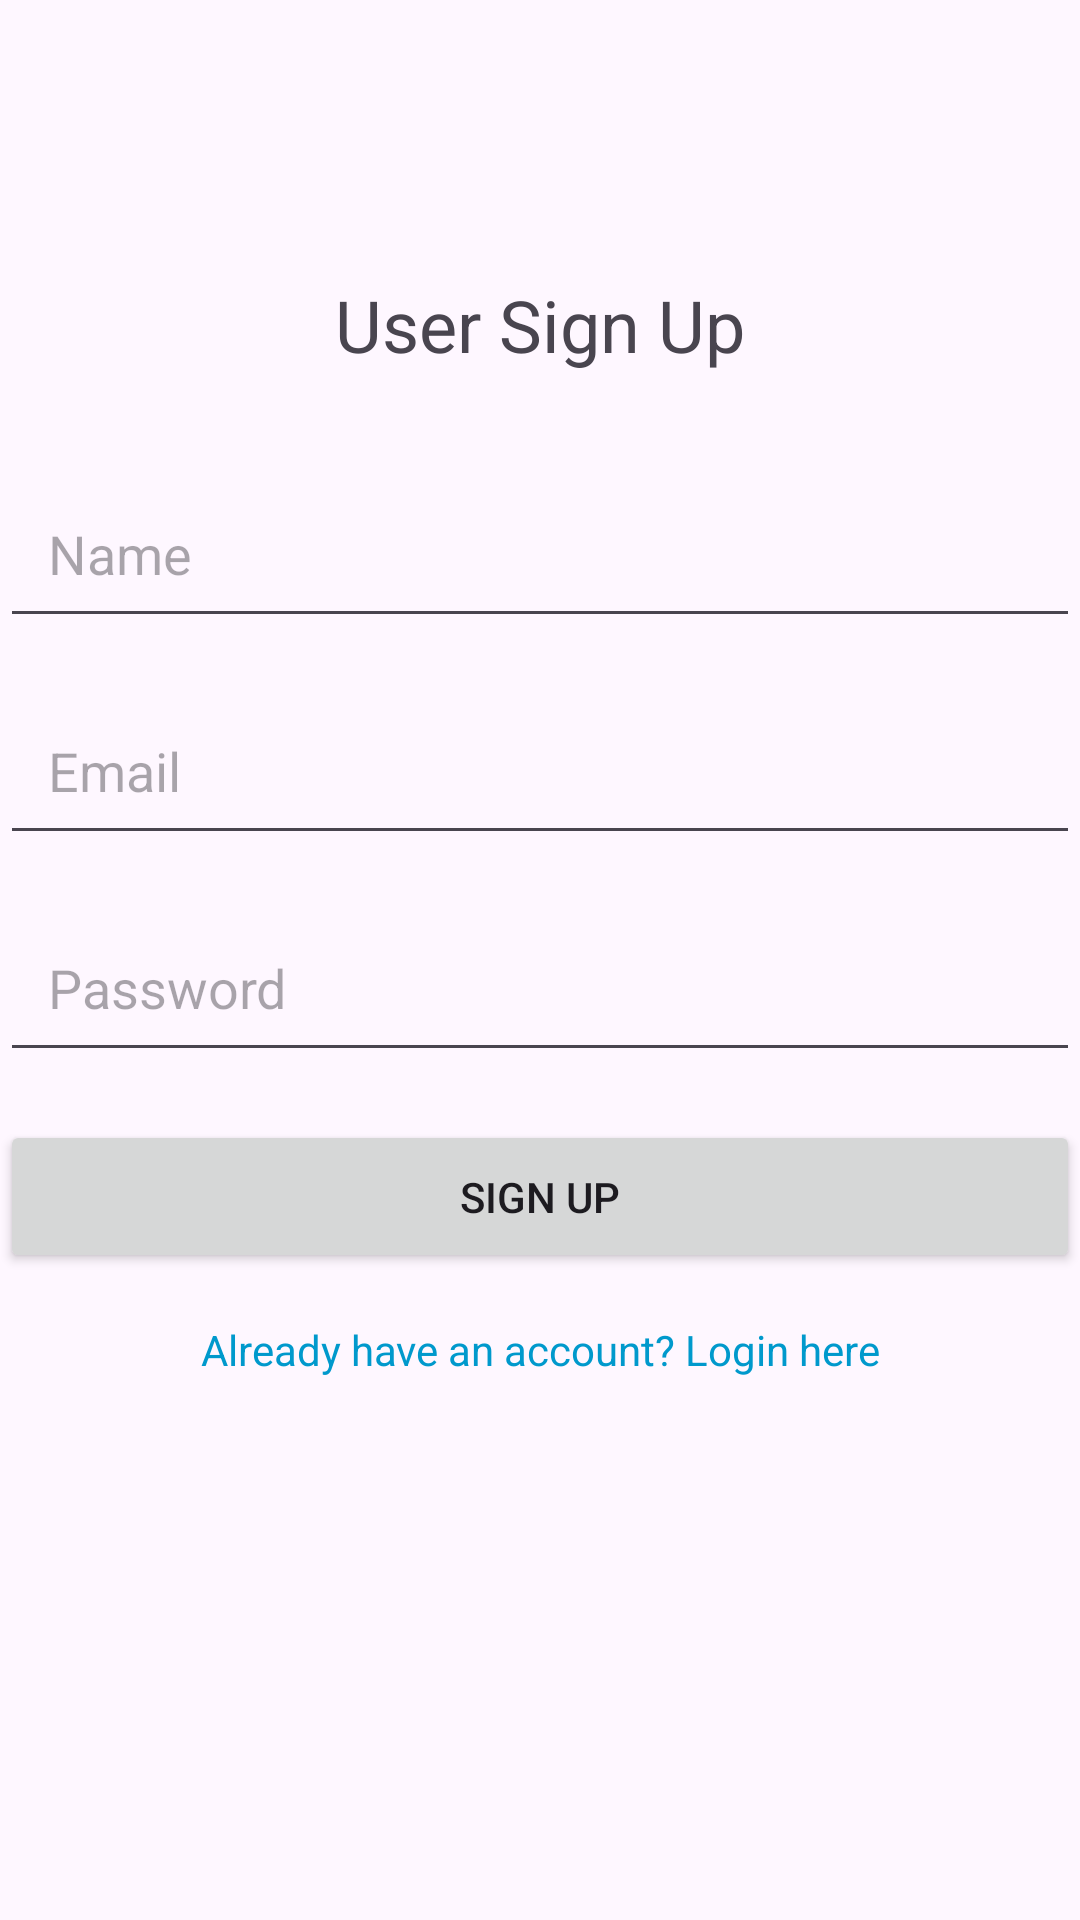

The Android layout XML behind this screen, and the referenced resources:
<!-- AndroidManifest.xml: application theme Theme.Jobsportal -->
<!-- res/layout/activity_user_signup.xml -->
<androidx.constraintlayout.widget.ConstraintLayout
    xmlns:android="http://schemas.android.com/apk/res/android"
    xmlns:app="http://schemas.android.com/apk/res-auto"
    xmlns:tools="http://schemas.android.com/tools"
    android:layout_width="match_parent"
    android:layout_height="match_parent">

    <ImageView
        android:id="@+id/iconImage"
        android:layout_width="60dp"
        android:layout_height="60dp"
        android:src="@drawable/isticon"
        app:layout_constraintEnd_toEndOf="parent"
        app:layout_constraintStart_toStartOf="parent"
        app:layout_constraintTop_toTopOf="parent"
        android:layout_marginTop="32dp" />

    <TextView
        android:id="@+id/signUpText"
        android:layout_width="wrap_content"
        android:layout_height="wrap_content"
        android:text="User Sign Up"
        android:textSize="24sp"
        app:layout_constraintBottom_toTopOf="@+id/nameField"
        app:layout_constraintEnd_toEndOf="parent"
        app:layout_constraintStart_toStartOf="parent"
        app:layout_constraintTop_toBottomOf="@id/iconImage" />

    <EditText
        android:id="@+id/nameField"
        android:layout_width="0dp"
        android:layout_height="wrap_content"
        android:hint="Name"
        android:padding="16dp"
        app:layout_constraintEnd_toEndOf="parent"
        app:layout_constraintStart_toStartOf="parent"
        app:layout_constraintTop_toBottomOf="@id/signUpText"
        android:layout_marginTop="32dp"/>

    <EditText
        android:id="@+id/emailField"
        android:layout_width="0dp"
        android:layout_height="wrap_content"
        android:hint="Email"
        android:padding="16dp"
        app:layout_constraintEnd_toEndOf="parent"
        app:layout_constraintStart_toStartOf="parent"
        app:layout_constraintTop_toBottomOf="@id/nameField"
        android:layout_marginTop="16dp"/>

    <EditText
        android:id="@+id/passwordField"
        android:layout_width="0dp"
        android:layout_height="wrap_content"
        android:hint="Password"
        android:inputType="textPassword"
        android:padding="16dp"
        app:layout_constraintEnd_toEndOf="parent"
        app:layout_constraintStart_toStartOf="parent"
        app:layout_constraintTop_toBottomOf="@id/emailField"
        android:layout_marginTop="16dp"/>

    <Button
        android:id="@+id/signUpButton"
        android:layout_width="0dp"
        android:layout_height="wrap_content"
        android:text="Sign Up"
        app:layout_constraintEnd_toEndOf="parent"
        app:layout_constraintStart_toStartOf="parent"
        app:layout_constraintTop_toBottomOf="@id/passwordField"
        android:layout_marginTop="16dp"
        android:padding="16dp" />

    <TextView
        android:id="@+id/loginLink"
        android:layout_width="wrap_content"
        android:layout_height="wrap_content"
        android:layout_marginTop="8dp"
        android:clickable="true"
        android:focusable="true"
        android:minHeight="48dp"
        android:padding="8dp"
        android:text="Already have an account? Login here"
        android:textColor="@android:color/holo_blue_dark"
        app:layout_constraintEnd_toEndOf="parent"
        app:layout_constraintStart_toStartOf="parent"
        app:layout_constraintTop_toBottomOf="@id/signUpButton" />
</androidx.constraintlayout.widget.ConstraintLayout>
<!-- resources referenced by this layout -->
<resources>
  <style name="Theme.Jobsportal" parent="Base.Theme.Jobsportal" />
  <style name="Base.Theme.Jobsportal" parent="Theme.Material3.DayNight.NoActionBar">
          
          
      </style>
</resources>
